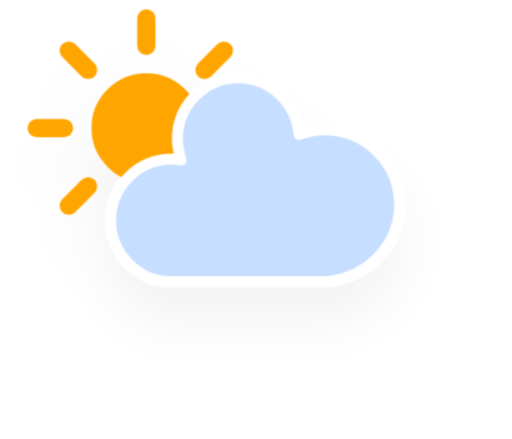
t = 0.00 s
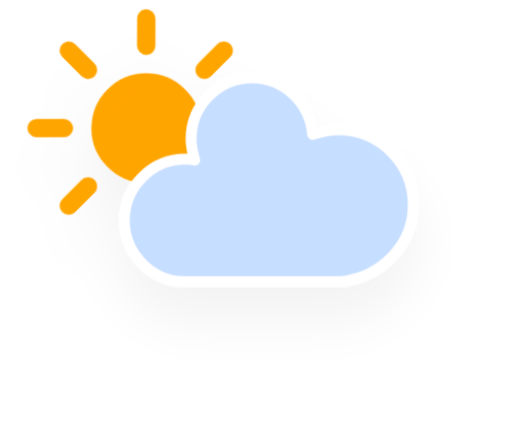
t = 1.13 s
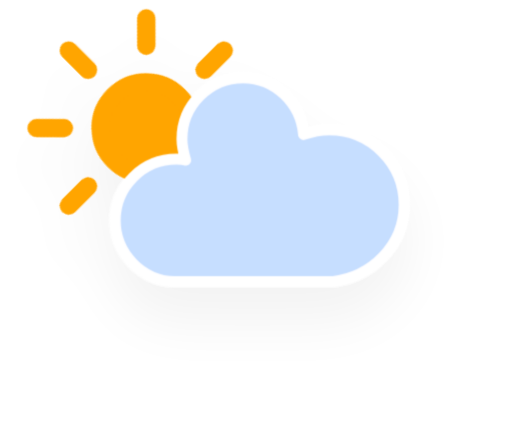
t = 3.38 s
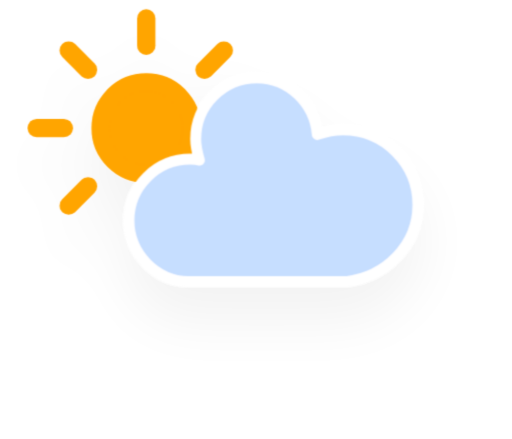
t = 4.50 s
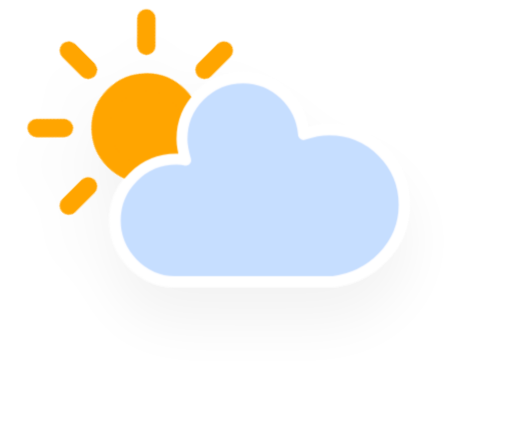
t = 5.63 s
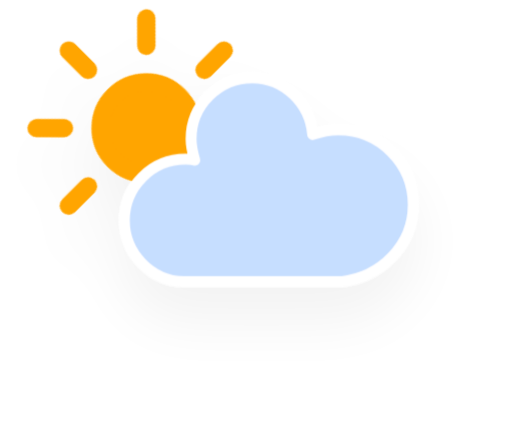
t = 7.88 s

The animated SVG that drew these frames (rendered in a browser with its animation timeline set to each time). Animation: 3 CSS @keyframes rules; one cycle of 9.00 s, repeats indefinitely.

<?xml version="1.0" encoding="UTF-8"?>

<svg version="1.1" xmlns="http://www.w3.org/2000/svg" viewBox="0 0 56 48">
  <defs>
    <filter id="wa-cloudy-1-day-blur" x="-.20655" y="-.28472" width="1.403" height="1.6944">
      <feGaussianBlur in="SourceAlpha" stdDeviation="3" />
      <feOffset dx="0" dy="4" result="offsetblur" />
      <feComponentTransfer>
        <feFuncA slope="0.05" type="linear" />
      </feComponentTransfer>
      <feMerge>
        <feMergeNode />
        <feMergeNode in="SourceGraphic" />
      </feMerge>
    </filter>
    <style type="text/css">
      <![CDATA[
      /*
** CLOUDS
*/
      @keyframes am-weather-cloud-2 {
        0% {
          -webkit-transform: translate(0px, 0px);
          -moz-transform: translate(0px, 0px);
          -ms-transform: translate(0px, 0px);
          transform: translate(0px, 0px);
        }

        50% {
          -webkit-transform: translate(2px, 0px);
          -moz-transform: translate(2px, 0px);
          -ms-transform: translate(2px, 0px);
          transform: translate(2px, 0px);
        }

        100% {
          -webkit-transform: translate(0px, 0px);
          -moz-transform: translate(0px, 0px);
          -ms-transform: translate(0px, 0px);
          transform: translate(0px, 0px);
        }
      }

      .am-weather-cloud-2 {
        -webkit-animation-name: am-weather-cloud-2;
        -moz-animation-name: am-weather-cloud-2;
        animation-name: am-weather-cloud-2;
        -webkit-animation-duration: 3s;
        -moz-animation-duration: 3s;
        animation-duration: 3s;
        -webkit-animation-timing-function: linear;
        -moz-animation-timing-function: linear;
        animation-timing-function: linear;
        -webkit-animation-iteration-count: infinite;
        -moz-animation-iteration-count: infinite;
        animation-iteration-count: infinite;
      }

      /*
** SUN
*/
      @keyframes am-weather-sun {
        0% {
          -webkit-transform: rotate(0deg);
          -moz-transform: rotate(0deg);
          -ms-transform: rotate(0deg);
          transform: rotate(0deg);
        }

        100% {
          -webkit-transform: rotate(360deg);
          -moz-transform: rotate(360deg);
          -ms-transform: rotate(360deg);
          transform: rotate(360deg);
        }
      }

      .am-weather-sun {
        -webkit-animation-name: am-weather-sun;
        -moz-animation-name: am-weather-sun;
        -ms-animation-name: am-weather-sun;
        animation-name: am-weather-sun;
        -webkit-animation-duration: 9s;
        -moz-animation-duration: 9s;
        -ms-animation-duration: 9s;
        animation-duration: 9s;
        -webkit-animation-timing-function: linear;
        -moz-animation-timing-function: linear;
        -ms-animation-timing-function: linear;
        animation-timing-function: linear;
        -webkit-animation-iteration-count: infinite;
        -moz-animation-iteration-count: infinite;
        -ms-animation-iteration-count: infinite;
        animation-iteration-count: infinite;
      }

      @keyframes am-weather-sun-shiny {
        0% {
          stroke-dasharray: 3px 10px;
          stroke-dashoffset: 0px;
        }

        50% {
          stroke-dasharray: 0.1px 10px;
          stroke-dashoffset: -1px;
        }

        100% {
          stroke-dasharray: 3px 10px;
          stroke-dashoffset: 0px;
        }
      }

      .am-weather-sun-shiny line {
        -webkit-animation-name: am-weather-sun-shiny;
        -moz-animation-name: am-weather-sun-shiny;
        -ms-animation-name: am-weather-sun-shiny;
        animation-name: am-weather-sun-shiny;
        -webkit-animation-duration: 2s;
        -moz-animation-duration: 2s;
        -ms-animation-duration: 2s;
        animation-duration: 2s;
        -webkit-animation-timing-function: linear;
        -moz-animation-timing-function: linear;
        -ms-animation-timing-function: linear;
        animation-timing-function: linear;
        -webkit-animation-iteration-count: infinite;
        -moz-animation-iteration-count: infinite;
        -ms-animation-iteration-count: infinite;
        animation-iteration-count: infinite;
      }
      ]]>
    </style>
  </defs>
  <g transform="translate(16,-2)" filter="url(#wa-cloudy-1-day-blur)">
    <g transform="translate(0,16)">
      <g class="am-weather-sun"
        style="-moz-animation-duration:9s;-moz-animation-iteration-count:infinite;-moz-animation-name:am-weather-sun;-moz-animation-timing-function:linear;-ms-animation-duration:9s;-ms-animation-iteration-count:infinite;-ms-animation-name:am-weather-sun;-ms-animation-timing-function:linear;-webkit-animation-duration:9s;-webkit-animation-iteration-count:infinite;-webkit-animation-name:am-weather-sun;-webkit-animation-timing-function:linear">
        <line transform="translate(0,9)" y2="3" fill="none" stroke="#ffa500" stroke-linecap="round" stroke-width="2" />
        <g transform="rotate(45)">
          <line transform="translate(0,9)" y2="3" fill="none" stroke="#ffa500" stroke-linecap="round"
            stroke-width="2" />
        </g>
        <g transform="rotate(90)">
          <line transform="translate(0,9)" y2="3" fill="none" stroke="#ffa500" stroke-linecap="round"
            stroke-width="2" />
        </g>
        <g transform="rotate(135)">
          <line transform="translate(0,9)" y2="3" fill="none" stroke="#ffa500" stroke-linecap="round"
            stroke-width="2" />
        </g>
        <g transform="scale(-1)">
          <line transform="translate(0,9)" y2="3" fill="none" stroke="#ffa500" stroke-linecap="round"
            stroke-width="2" />
        </g>
        <g transform="rotate(225)">
          <line transform="translate(0,9)" y2="3" fill="none" stroke="#ffa500" stroke-linecap="round"
            stroke-width="2" />
        </g>
        <g transform="rotate(-90)">
          <line transform="translate(0,9)" y2="3" fill="none" stroke="#ffa500" stroke-linecap="round"
            stroke-width="2" />
        </g>
        <g transform="rotate(-45)">
          <line transform="translate(0,9)" y2="3" fill="none" stroke="#ffa500" stroke-linecap="round"
            stroke-width="2" />
        </g>
        <circle r="5" fill="#ffa500" stroke="#ffa500" stroke-width="2" />
      </g>
    </g>
    <g class="am-weather-cloud-2"
      style="-moz-animation-duration:3s;-moz-animation-iteration-count:infinite;-moz-animation-name:am-weather-cloud-2;-moz-animation-timing-function:linear;-webkit-animation-duration:3s;-webkit-animation-iteration-count:infinite;-webkit-animation-name:am-weather-cloud-2;-webkit-animation-timing-function:linear">
      <path transform="translate(-20,-11)"
        d="m47.7 35.4c0-4.6-3.7-8.2-8.2-8.2-1 0-1.9 0.2-2.8 0.5-0.3-3.4-3.1-6.2-6.6-6.2-3.7 0-6.7 3-6.7 6.7 0 0.8 0.2 1.6 0.4 2.3-0.3-0.1-0.7-0.1-1-0.1-3.7 0-6.7 3-6.7 6.7 0 3.6 2.9 6.6 6.5 6.7h17.2c4.4-0.5 7.9-4 7.9-8.4z"
        fill="#c6deff" stroke="#fff" stroke-linejoin="round" stroke-width="1.2" />
    </g>
  </g>
</svg>
